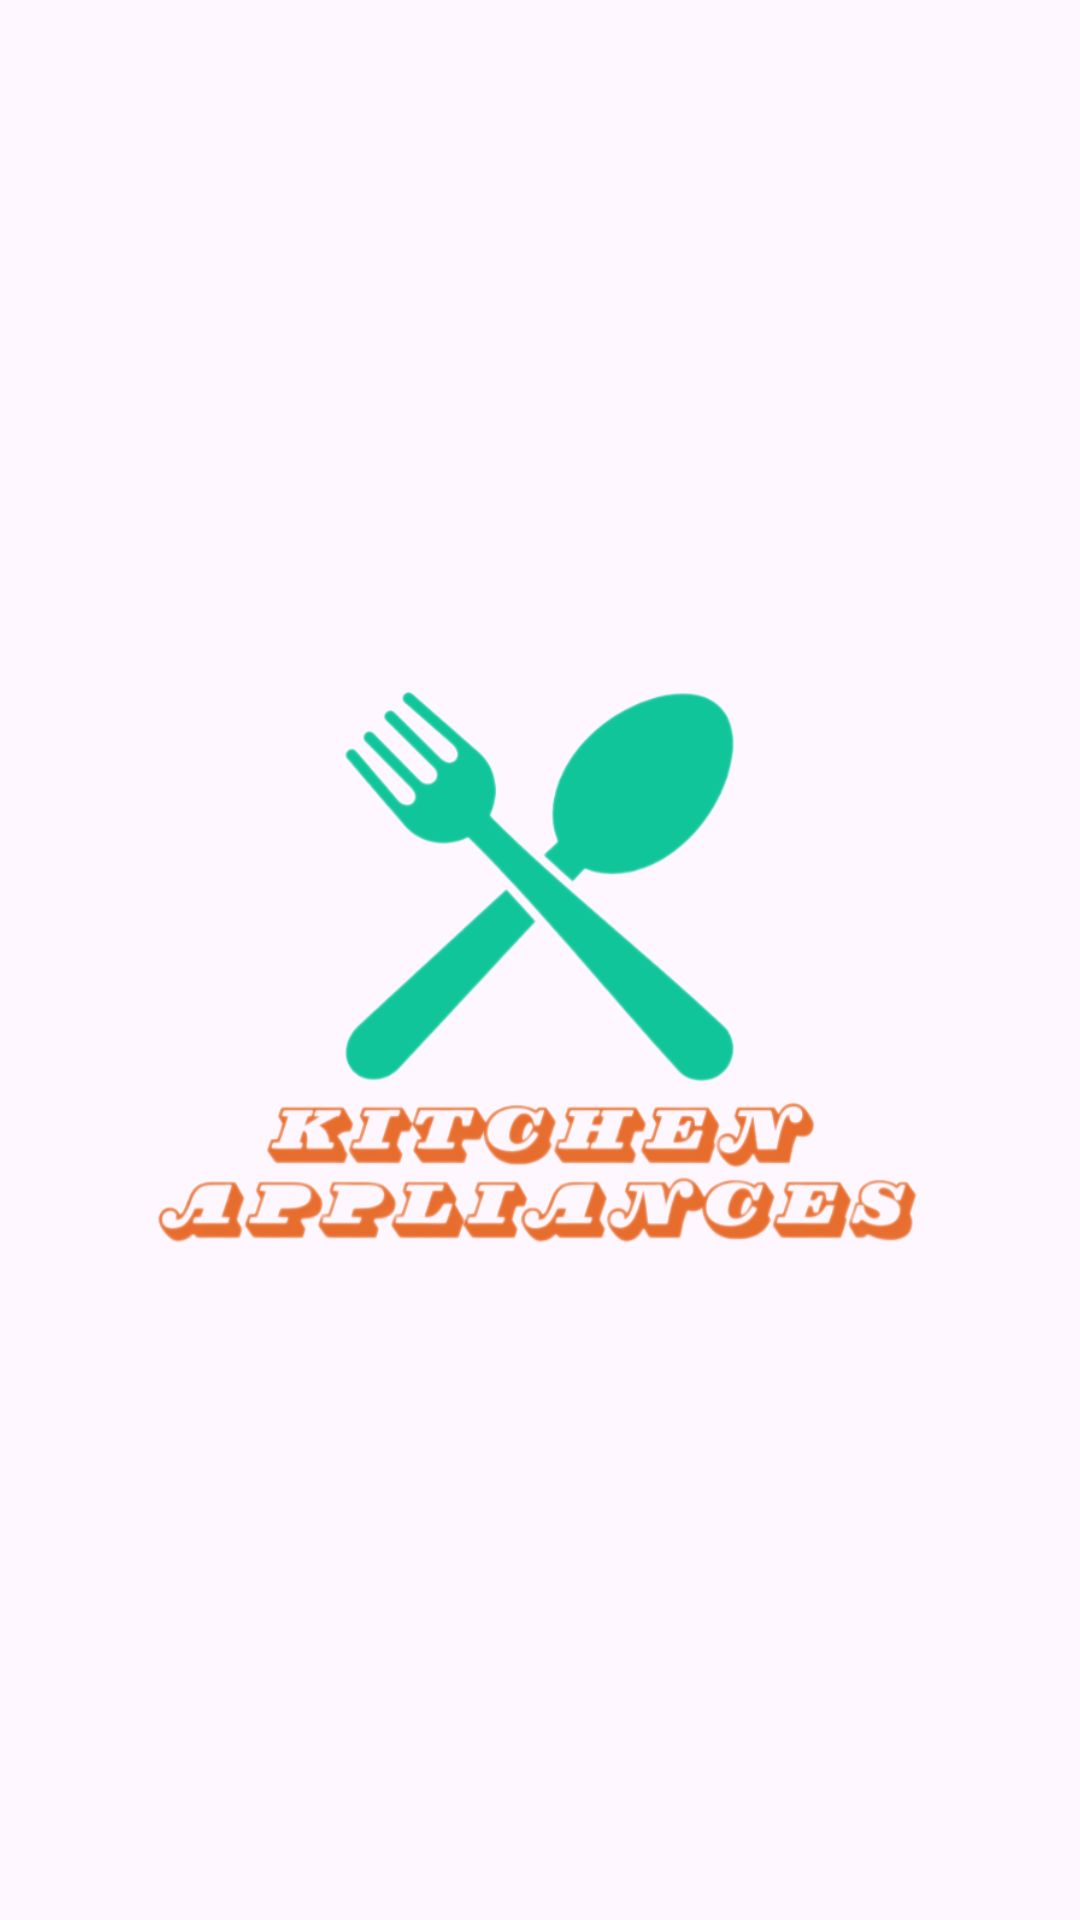

Reconstruct the res/layout file that produces this screen, plus the resources it refers to.
<!-- AndroidManifest.xml: application theme Theme.Kitchen_Appliances_Android_Java -->
<!-- res/layout/activity_splash_screen.xml -->
<?xml version="1.0" encoding="utf-8"?>
<RelativeLayout xmlns:android="http://schemas.android.com/apk/res/android"
    xmlns:app="http://schemas.android.com/apk/res-auto"
    xmlns:tools="http://schemas.android.com/tools"
    android:id="@+id/main"
    android:layout_width="match_parent"
    android:layout_height="match_parent"
    tools:context=".activity.SplashScreenActivity">
    <ImageView
        android:layout_width="300dp"
        android:layout_height="300dp"
        android:layout_centerInParent="true"
        android:src="@drawable/logochinh"/>
</RelativeLayout>
<!-- resources referenced by this layout -->
<resources>
  <!-- drawable logochinh: png bitmap (drawable, 151994 bytes) -->
  <style name="Theme.Kitchen_Appliances_Android_Java" parent="Base.Theme.Kitchen_Appliances_Android_Java" />
  <style name="Base.Theme.Kitchen_Appliances_Android_Java" parent="Theme.Material3.DayNight.NoActionBar">
          
          
      </style>
</resources>
